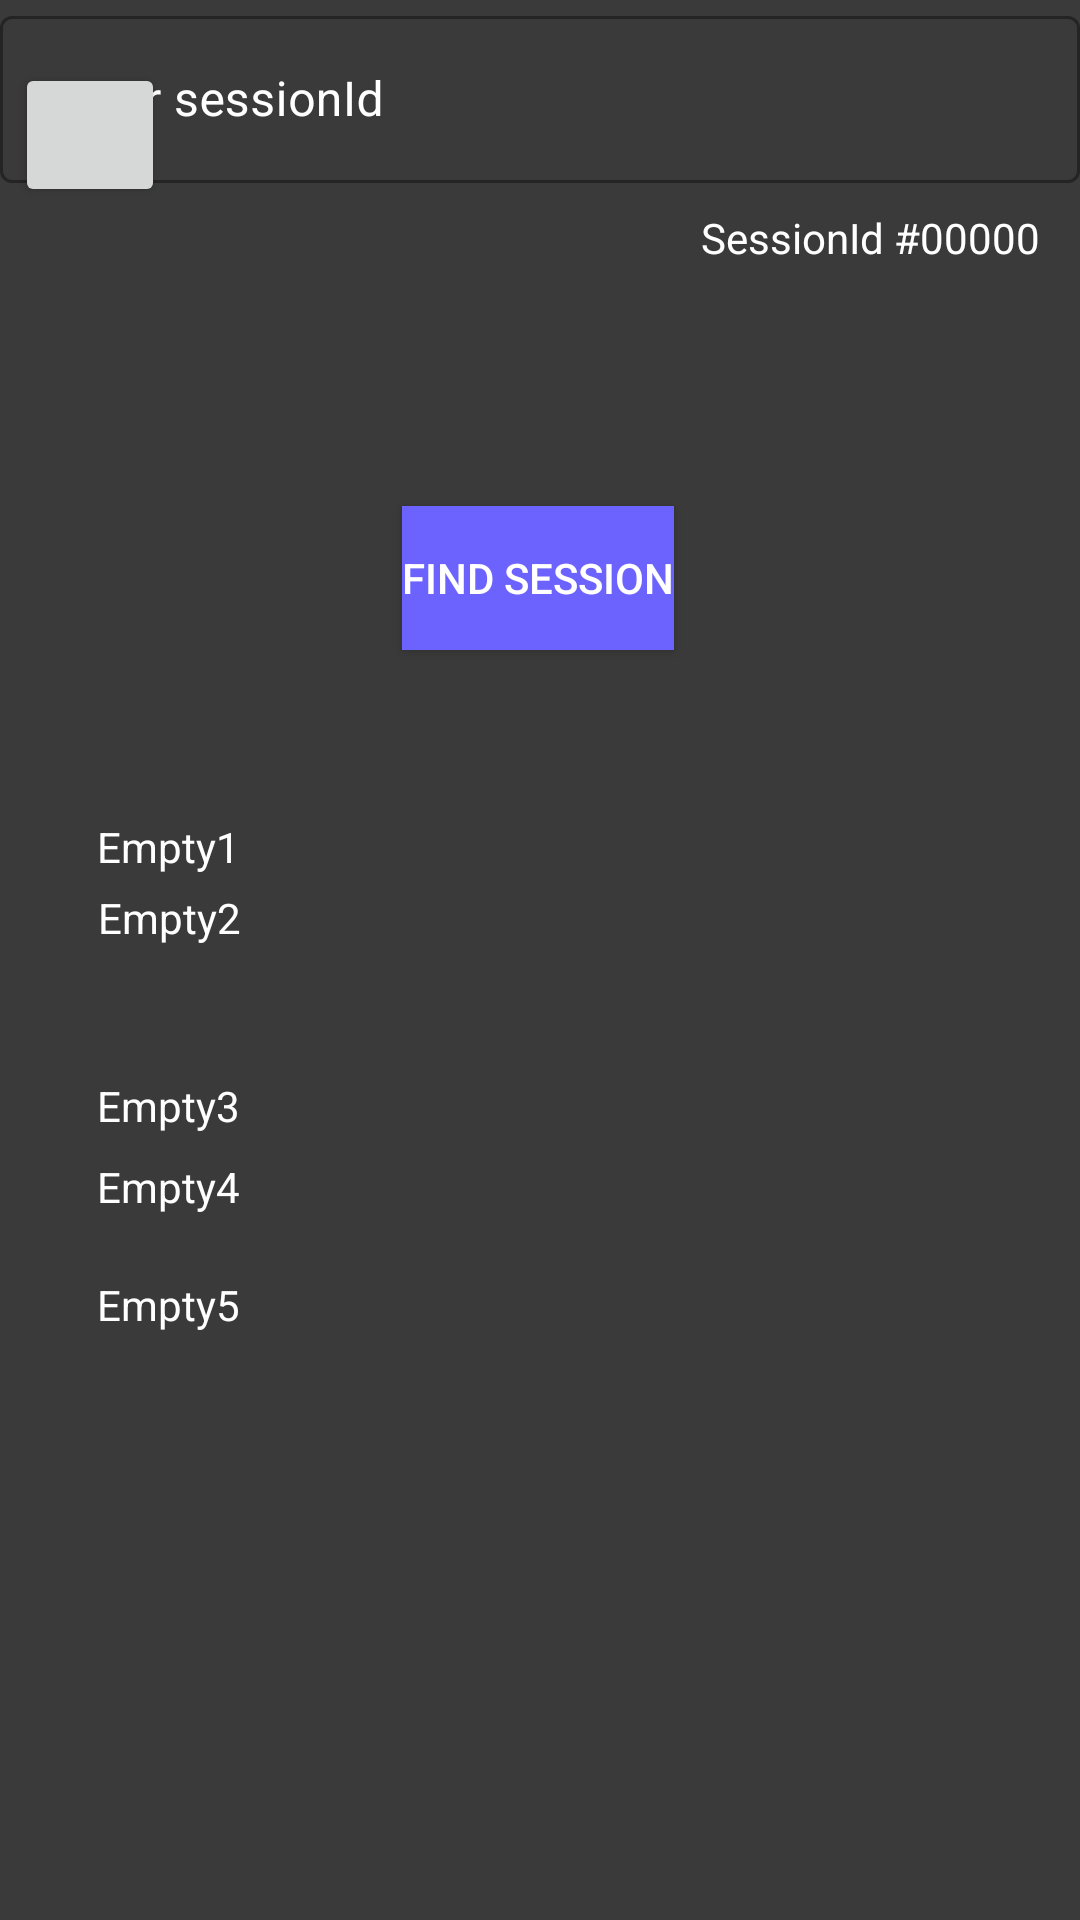

Here is an Android app screen rendered from its layout file. Give the layout XML and the strings, colors and styles it references.
<!-- AndroidManifest.xml: application theme Theme.Semesteroppgave -->
<!-- res/layout/activity_sessionjoin.xml -->
<?xml version="1.0" encoding="utf-8"?>
<androidx.constraintlayout.widget.ConstraintLayout
    xmlns:android="http://schemas.android.com/apk/res/android"
    xmlns:app="http://schemas.android.com/apk/res-auto"
    xmlns:tools="http://schemas.android.com/tools"
    android:layout_width="match_parent"
    android:layout_height="match_parent"
    android:background="#3a3a3a"
    tools:context=".SessionJoin">

    <Button
        android:id="@+id/returnHome"
        android:layout_width="50dp"
        android:layout_height="wrap_content"
        android:layout_marginEnd="300dp"
        android:layout_marginBottom="550dp"
        android:drawable="@drawable/back"
        app:icon="@drawable/back"
        app:iconTint="#FFFFFF"
        app:layout_constraintBottom_toBottomOf="parent"
        app:layout_constraintEnd_toEndOf="parent"
        app:layout_constraintStart_toStartOf="parent"
        app:layout_constraintTop_toTopOf="parent" />

    <TextView
        android:id="@+id/bruker1"
        android:layout_width="wrap_content"
        android:layout_height="30dp"
        android:text="Empty1"
        android:textColor="#FFFFFF"
        app:layout_constraintBottom_toBottomOf="parent"
        app:layout_constraintEnd_toEndOf="parent"
        app:layout_constraintHorizontal_bias="0.104"
        app:layout_constraintStart_toStartOf="parent"
        app:layout_constraintTop_toTopOf="parent"
        app:layout_constraintVertical_bias="0.447"
        tools:ignore="MissingConstraints" />

    <TextView
        android:id="@+id/bruker2"
        android:layout_width="wrap_content"
        android:layout_height="30dp"
        android:layout_marginEnd="40dp"
        android:layout_marginBottom="175dp"
        android:text="Empty2"
        android:textColor="#FFFFFF"
        app:layout_constraintBottom_toBottomOf="parent"
        app:layout_constraintEnd_toEndOf="parent"
        app:layout_constraintHorizontal_bias="0.12"
        app:layout_constraintStart_toStartOf="parent"
        app:layout_constraintTop_toTopOf="parent"
        app:layout_constraintVertical_bias="0.681"
        tools:ignore="MissingConstraints" />

    <TextView
        android:id="@+id/bruker3"
        android:layout_width="wrap_content"
        android:layout_height="30dp"
        android:layout_marginTop="115dp"
        android:layout_marginEnd="21dp"
        android:text="Empty3"
        android:textColor="#FFFFFF"
        app:layout_constraintBottom_toBottomOf="parent"
        app:layout_constraintEnd_toEndOf="parent"
        app:layout_constraintHorizontal_bias="0.111"
        app:layout_constraintStart_toStartOf="parent"
        app:layout_constraintTop_toTopOf="parent"
        app:layout_constraintVertical_bias="0.493"
        tools:ignore="MissingConstraints" />

    <TextView
        android:id="@+id/bruker4"
        android:layout_width="wrap_content"
        android:layout_height="30dp"
        android:text="Empty4"
        android:textColor="#FFFFFF"
        app:layout_constraintBottom_toBottomOf="parent"
        app:layout_constraintEnd_toEndOf="parent"
        app:layout_constraintHorizontal_bias="0.104"
        app:layout_constraintStart_toStartOf="parent"
        app:layout_constraintTop_toTopOf="parent"
        app:layout_constraintVertical_bias="0.633"
        tools:ignore="MissingConstraints" />

    <TextView
        android:id="@+id/bruker5"
        android:layout_width="wrap_content"
        android:layout_height="30dp"
        android:text="Empty5"
        android:textColor="#FFFFFF"
        app:layout_constraintBottom_toBottomOf="parent"
        app:layout_constraintEnd_toEndOf="parent"
        app:layout_constraintHorizontal_bias="0.104"
        app:layout_constraintStart_toStartOf="parent"
        app:layout_constraintTop_toTopOf="parent"
        app:layout_constraintVertical_bias="0.697"
        tools:ignore="MissingConstraints" />

    <Button
        android:id="@+id/btn_finnSession"
        android:layout_width="wrap_content"
        android:layout_height="wrap_content"
        android:background="#6C63FF"
        android:text="Find Session"
        android:textColor="#FFFFFF"
        app:layout_constraintBottom_toBottomOf="parent"
        app:layout_constraintEnd_toEndOf="parent"
        app:layout_constraintHorizontal_bias="0.498"
        app:layout_constraintStart_toStartOf="parent"
        app:layout_constraintTop_toBottomOf="@+id/SessionIDInput"
        app:layout_constraintVertical_bias="0.203"
        tools:ignore="MissingConstraints" />

    <TextView
        android:id="@+id/rat"
        android:layout_width="wrap_content"
        android:layout_height="wrap_content"
        android:text="SessionId #00000"
        android:textColor="#FFFFFF"
        app:layout_constraintBottom_toBottomOf="parent"
        app:layout_constraintEnd_toEndOf="parent"
        app:layout_constraintHorizontal_bias="0.946"
        app:layout_constraintStart_toStartOf="parent"
        app:layout_constraintTop_toTopOf="parent"
        app:layout_constraintVertical_bias="0.112" />
    <com.google.android.material.textfield.TextInputLayout
        android:id="@+id/SessionIDInput"
        style="@style/Widget.MaterialComponents.TextInputLayout.OutlinedBox"
        android:layout_width="match_parent"
        android:layout_height="wrap_content"
        android:hint="Enter sessionId"
        android:textColorHint="#FFFFFF"
        app:hintTextColor="#FBF9F9"
        android:layout_marginBottom="10dp"
        >

        <com.google.android.material.textfield.TextInputEditText
            android:layout_width="match_parent"
            android:layout_height="wrap_content"
            />

    </com.google.android.material.textfield.TextInputLayout>


</androidx.constraintlayout.widget.ConstraintLayout>
<!-- resources referenced by this layout -->
<resources>
  <style name="Theme.Semesteroppgave" parent="Theme.MaterialComponents.DayNight.DarkActionBar">
          
          <item name="colorPrimary">@color/purple_500</item>
          <item name="colorPrimaryVariant">@color/purple_700</item>
          <item name="colorOnPrimary">@color/white</item>
          
          <item name="colorSecondary">@color/teal_200</item>
          <item name="colorSecondaryVariant">@color/teal_700</item>
          <item name="colorOnSecondary">@color/black</item>
          
          <item name="android:statusBarColor" tools:targetApi="l">?attr/colorPrimaryVariant</item>
          
      </style>
  <!-- not gathered from this repository: default colours our renderer supplied (Android Studio template values) -->
  <color name="purple_500">#FF6200EE</color>
  <color name="purple_700">#FF3700B3</color>
  <color name="teal_200">#FF03DAC5</color>
  <color name="teal_700">#FF018786</color>
  <color name="black">#FF000000</color>
  <color name="white">#FFFFFFFF</color>
</resources>
